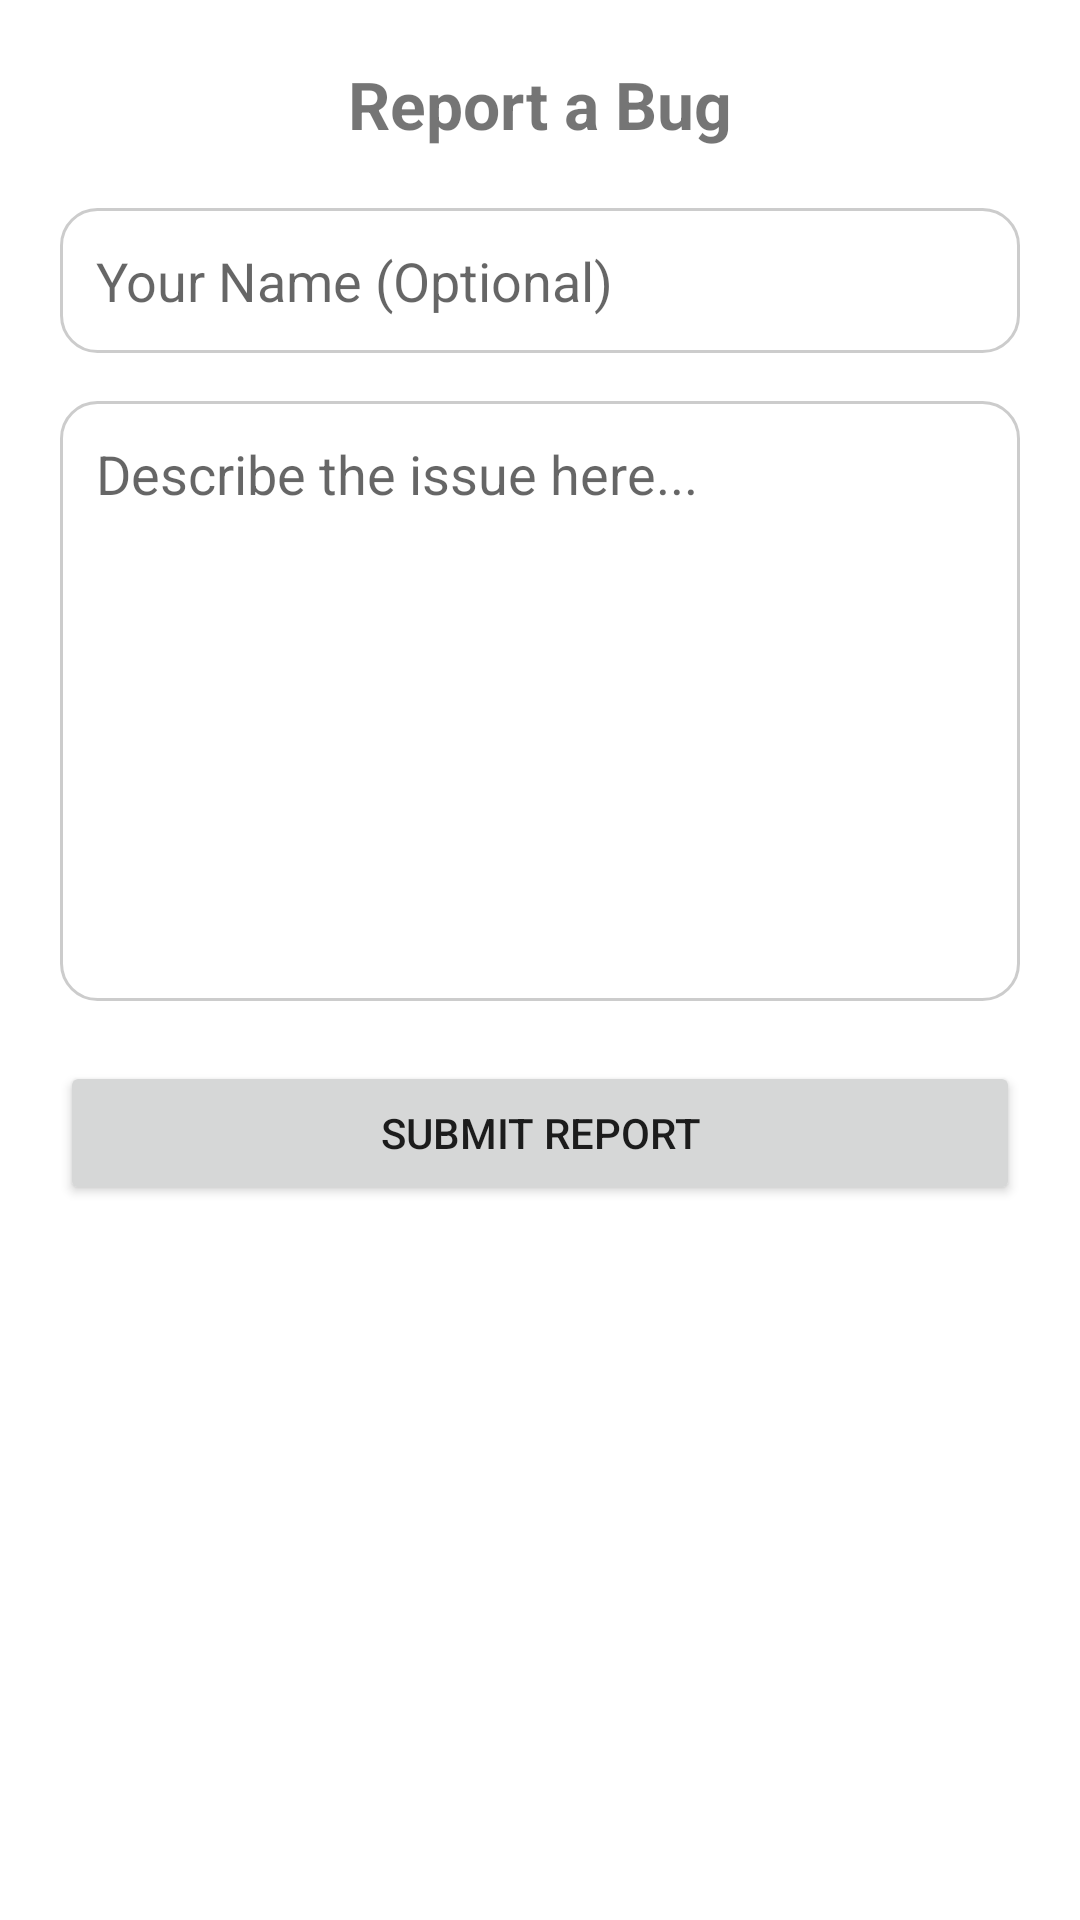

Reconstruct the res/layout file that produces this screen, plus the resources it refers to.
<!-- AndroidManifest.xml: application theme AppTheme -->
<!-- res/layout/activity_bug_report.xml -->
<?xml version="1.0" encoding="utf-8"?>
<LinearLayout
    xmlns:android="http://schemas.android.com/apk/res/android"
    android:layout_width="match_parent"
    android:layout_height="match_parent"
    android:orientation="vertical"
    android:padding="20dp">

    <TextView
        android:layout_width="wrap_content"
        android:layout_height="wrap_content"
        android:text="Report a Bug"
        android:textSize="22sp"
        android:textStyle="bold"
        android:layout_gravity="center_horizontal"
        android:layout_marginBottom="20dp" />

    <EditText
        android:id="@+id/name_input"
        android:layout_width="match_parent"
        android:layout_height="wrap_content"
        android:hint="Your Name (Optional)"
        android:inputType="textPersonName"
        android:padding="12dp"
        android:background="@drawable/rounded_edittext" />

    <EditText
        android:id="@+id/bug_input"
        android:layout_width="match_parent"
        android:layout_height="200dp"
        android:hint="Describe the issue here..."
        android:inputType="textMultiLine"
        android:gravity="top"
        android:padding="12dp"
        android:background="@drawable/rounded_edittext"
        android:layout_marginTop="16dp" />

    <Button
        android:id="@+id/submit_button"
        android:layout_width="match_parent"
        android:layout_height="wrap_content"
        android:text="Submit Report"
        android:layout_marginTop="20dp" />
</LinearLayout>
<!-- resources referenced by this layout -->
<resources>
  <!-- drawable rounded_edittext (drawable) -->
  <shape xmlns:android="http://schemas.android.com/apk/res/android"
      android:shape="rectangle">
  
      <solid android:color="#FFFFFF" />
      <corners android:radius="12dp" />
      <stroke
          android:width="1dp"
          android:color="#CCCCCC" />
  </shape>
</resources>
